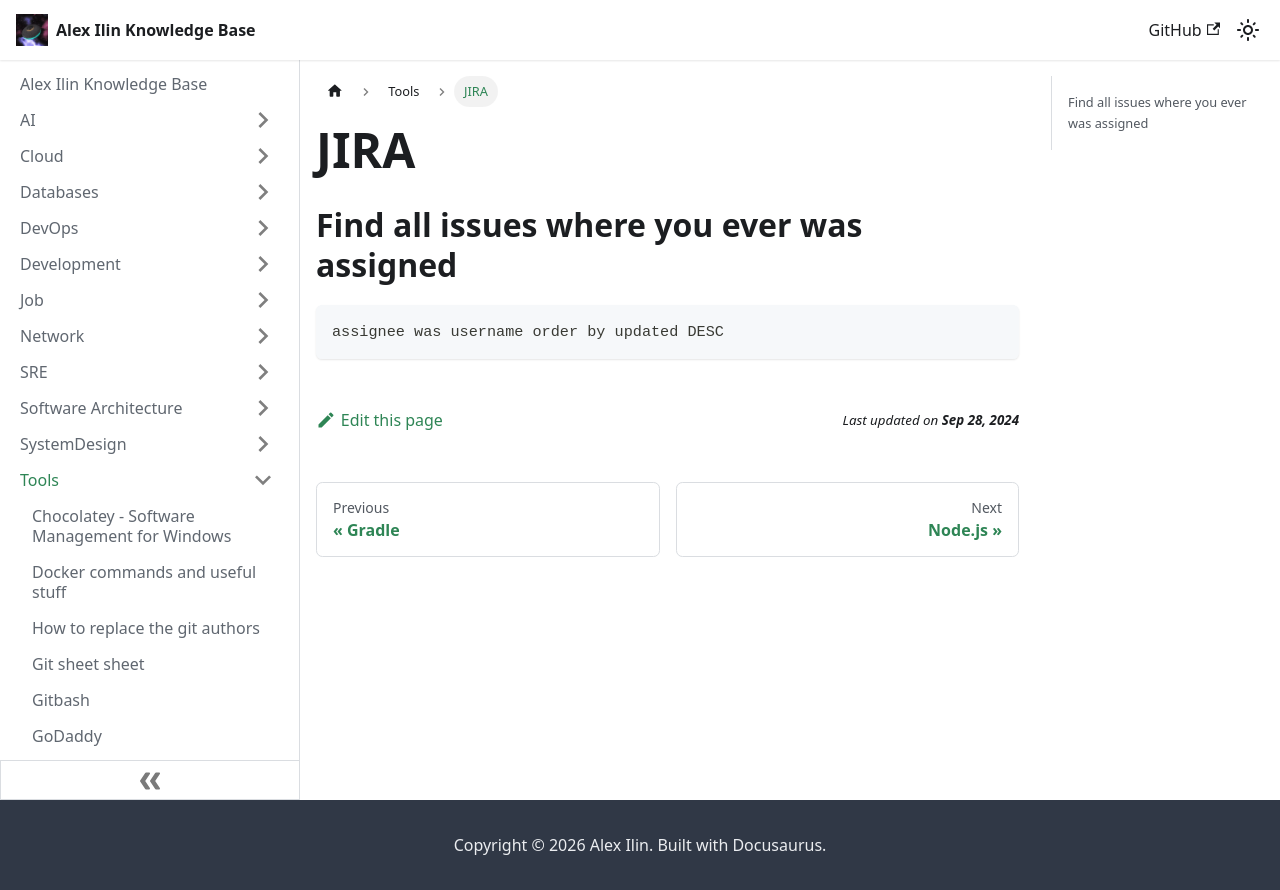

repository: engilyin/kb · page: Tools/jira/index.html · generator: docusaurus

# JIRA


## Find all issues where you ever was assigned

```
assignee was username order by updated DESC
```
